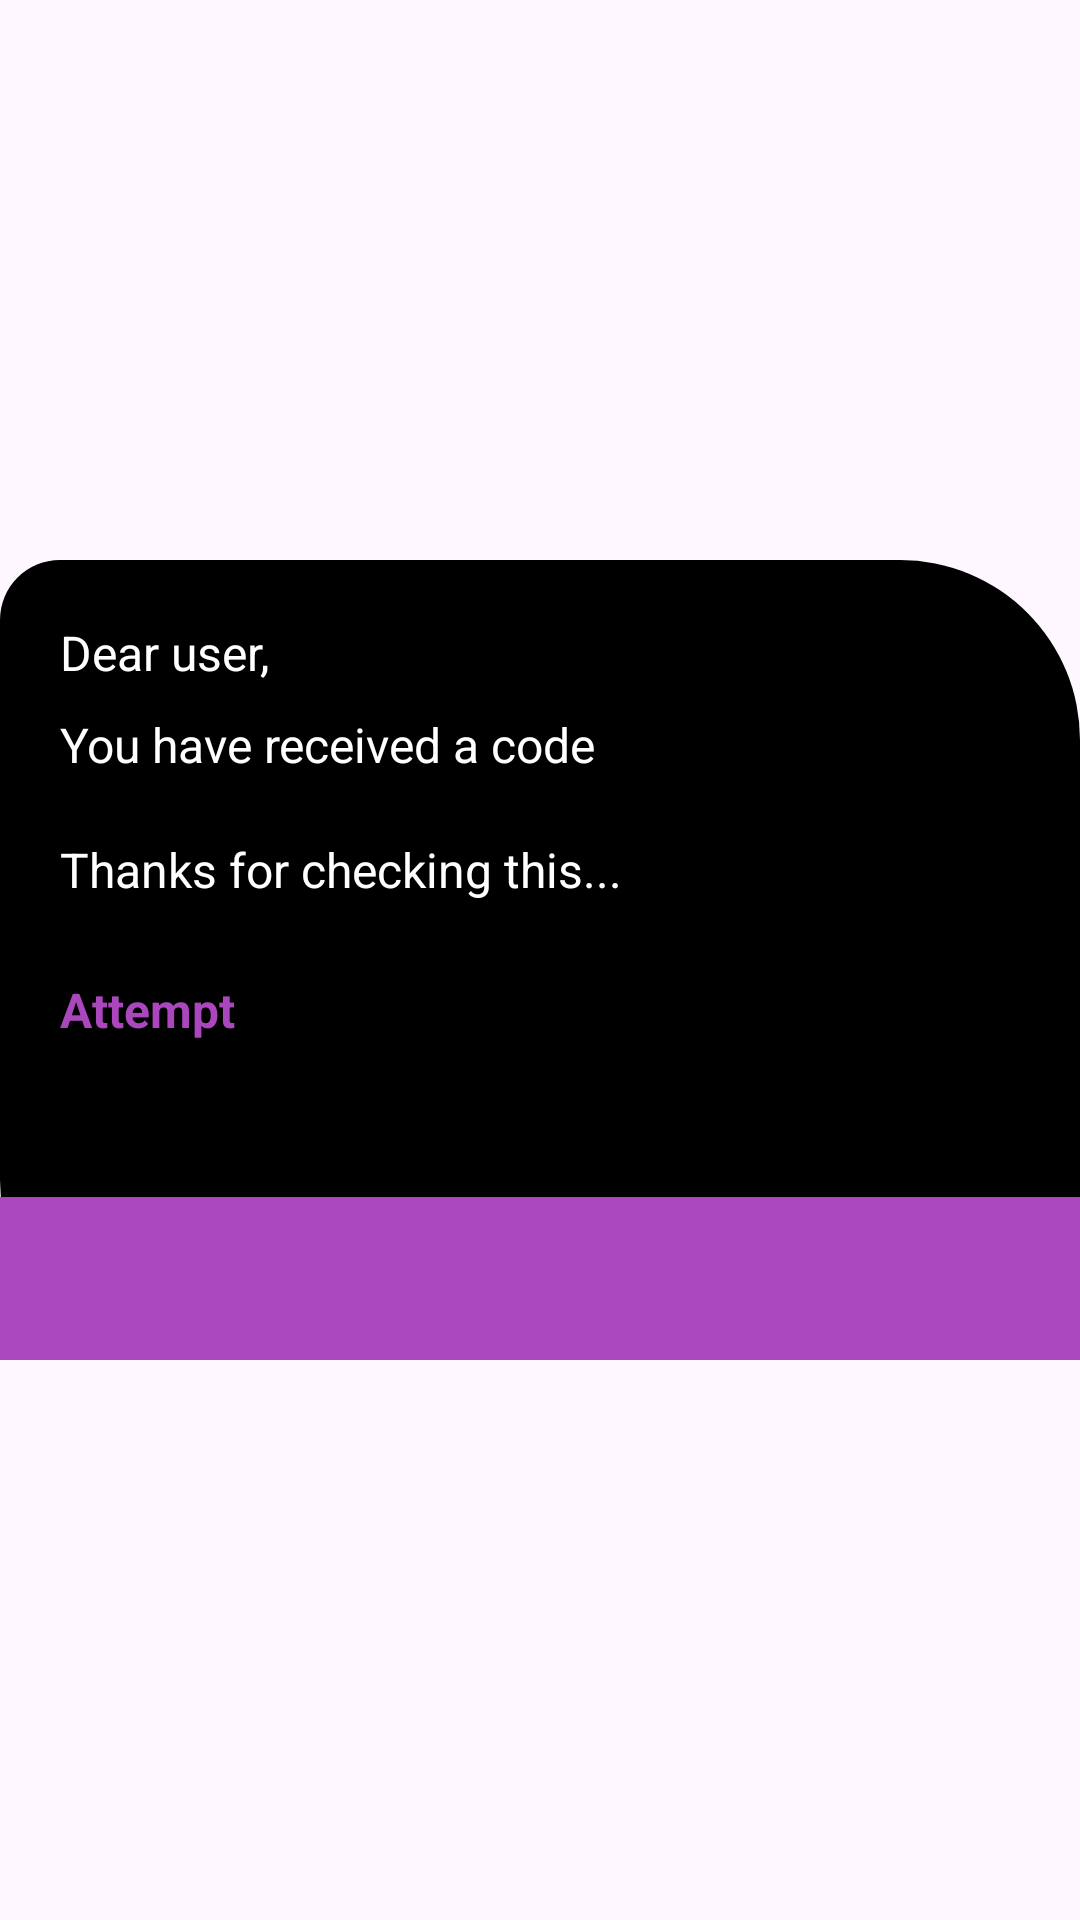

Reconstruct the res/layout file that produces this screen, plus the resources it refers to.
<!-- AndroidManifest.xml: application theme Theme.CustomDialogCall -->
<!-- res/layout/fragment_popup_dialog.xml -->
<?xml version="1.0" encoding="utf-8"?>
<RelativeLayout
    xmlns:android="http://schemas.android.com/apk/res/android"
    xmlns:app="http://schemas.android.com/apk/res-auto"
    xmlns:tools="http://schemas.android.com/tools"
    android:id="@+id/popup_frag"
    android:orientation="vertical"
    android:layout_width="match_parent"
    android:layout_height="wrap_content">

    <RelativeLayout
        android:id="@+id/rlayout"
        android:layout_width="match_parent"
        android:layout_height="wrap_content"
        android:layout_centerInParent="true"
        android:background="@drawable/dialog_bg">

        <RelativeLayout
            android:id="@+id/rl"
            android:layout_width="match_parent"
            android:layout_height="wrap_content"
            android:padding="20dp">

            <TextView
                android:id="@+id/custom_txt"
                android:layout_width="wrap_content"
                android:layout_height="wrap_content"
                android:singleLine="true"
                android:text="Dear user, "
                android:textColor="@color/white"
                android:textSize="16sp"/>

            <TextView
                android:id="@+id/popUp_userName"
                android:layout_width="wrap_content"
                android:layout_height="wrap_content"
                android:layout_toEndOf="@id/custom_txt"
                android:singleLine="true"
                android:textColor="@color/white"
                android:textSize="16sp"/>

            <TextView
                android:id="@+id/you_have"
                android:layout_width="match_parent"
                android:layout_height="wrap_content"
                android:layout_marginTop="9sp"
                android:layout_below="@id/popUp_userName"
                android:text="You have received a code "
                android:textSize="16sp"
                android:textColor="@color/white"/>

            <TextView
                android:id="@+id/avai"
                android:layout_width="match_parent"
                android:layout_height="wrap_content"
                android:layout_below="@id/you_have"
                android:layout_marginTop="20dp"
                android:text="Thanks for checking this..."
                android:textSize="16sp"
                android:textColor="@color/white"/>

            <TextView
                android:id="@+id/attem"
                android:layout_width="wrap_content"
                android:layout_height="wrap_content"
                android:layout_below="@id/avai"
                android:text="Attempt"
                android:textSize="16sp"
                android:textStyle="bold"
                android:layout_marginTop="25dp"
                android:textColor="@color/colorPrimary"/>

            <TextView
                android:layout_width="wrap_content"
                android:layout_height="wrap_content"
                android:id="@+id/attempts"
                android:layout_toEndOf="@id/attem"
                android:layout_below="@id/avai"
                android:textStyle="bold"
                android:layout_marginTop="25dp"
                android:textSize="16sp"
                android:textColor="@color/colorPrimary"/>


            <TextView
                android:id="@+id/note"
                android:layout_width="match_parent"
                android:layout_height="wrap_content"
                android:layout_below="@id/attem"
                android:layout_marginTop="10dp"
                android:textSize="16sp"
                android:textColor="@color/white"/>

        </RelativeLayout>

        <LinearLayout
            android:id="@+id/bottomLay"
            android:layout_width="match_parent"
            android:layout_below="@id/rl"
            android:layout_height="wrap_content"
            android:orientation="horizontal">

            <TextView
                android:id="@+id/okayPopup"
                android:layout_width="0dp"
                android:layout_height="wrap_content"
                android:layout_weight="1"
                android:gravity="center"
                android:background="@color/colorPrimary"
                android:padding="15dp"
                android:singleLine="true"
                android:textColor="@color/white"
                android:textSize="18sp"/>

        </LinearLayout>
    </RelativeLayout>

</RelativeLayout>
<!-- resources referenced by this layout -->
<resources>
  <color name="colorPrimary">#AB47BC</color>
  <color name="white">#FFFFFFFF</color>
  <!-- drawable dialog_bg (drawable) -->
  <?xml version="1.0" encoding="utf-8"?>
  <shape android:shape="rectangle" xmlns:android="http://schemas.android.com/apk/res/android">
      <solid
          android:color="#000000"/>
  
      <corners
          android:topRightRadius="60dp"
          android:bottomLeftRadius="60dp"
          android:topLeftRadius="20dp"
          android:bottomRightRadius="20dp"/>
  </shape>
  <style name="Theme.CustomDialogCall" parent="Base.Theme.CustomDialogCall" />
  <style name="Base.Theme.CustomDialogCall" parent="Theme.Material3.DayNight.NoActionBar">
          
          
      </style>
</resources>
